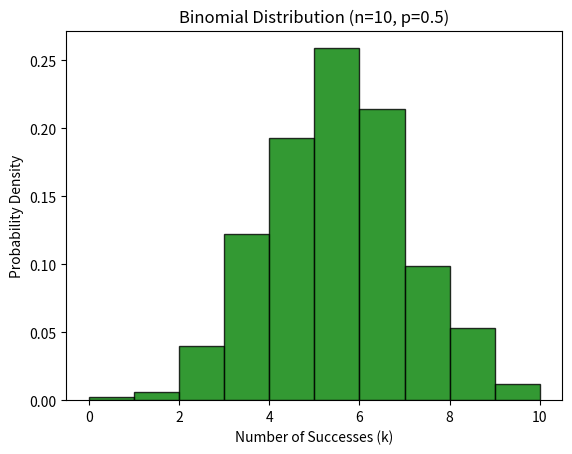

Python code for this plot:
# ------------------------------------------------------------
# 二項分布（Binomial Distribution）の乱数生成とヒストグラム表示
# ------------------------------------------------------------
import numpy as np
import matplotlib.pyplot as plt

# ------------------------------------------------------------
# 二項分布のパラメータ設定
# ------------------------------------------------------------
N = 1000  # サンプル数（試行回数）
n = 10  # 各試行における試行回数（例：10回コインを投げる）
p = 0.5  # 成功確率（例：表が出る確率）

# ------------------------------------------------------------
# 二項分布に従う乱数を生成
# ------------------------------------------------------------
# np.random.binomial(n, p, N) は「成功回数」を N 個生成する。
# 各乱数は 0〜n の整数値をとる。
P1 = np.random.binomial(n, p, N)

# ------------------------------------------------------------
# ヒストグラム描画
# ------------------------------------------------------------
plt.figure()
# density=True により確率密度に正規化される（合計が1になる）
plt.hist(P1, density=True, alpha=0.8, histtype="bar", color="green", ec="black")

# 軸ラベル・タイトル設定
plt.title("Binomial Distribution (n=10, p=0.5)")
plt.xlabel("Number of Successes (k)")
plt.ylabel("Probability Density")

# グラフの表示
plt.show()
